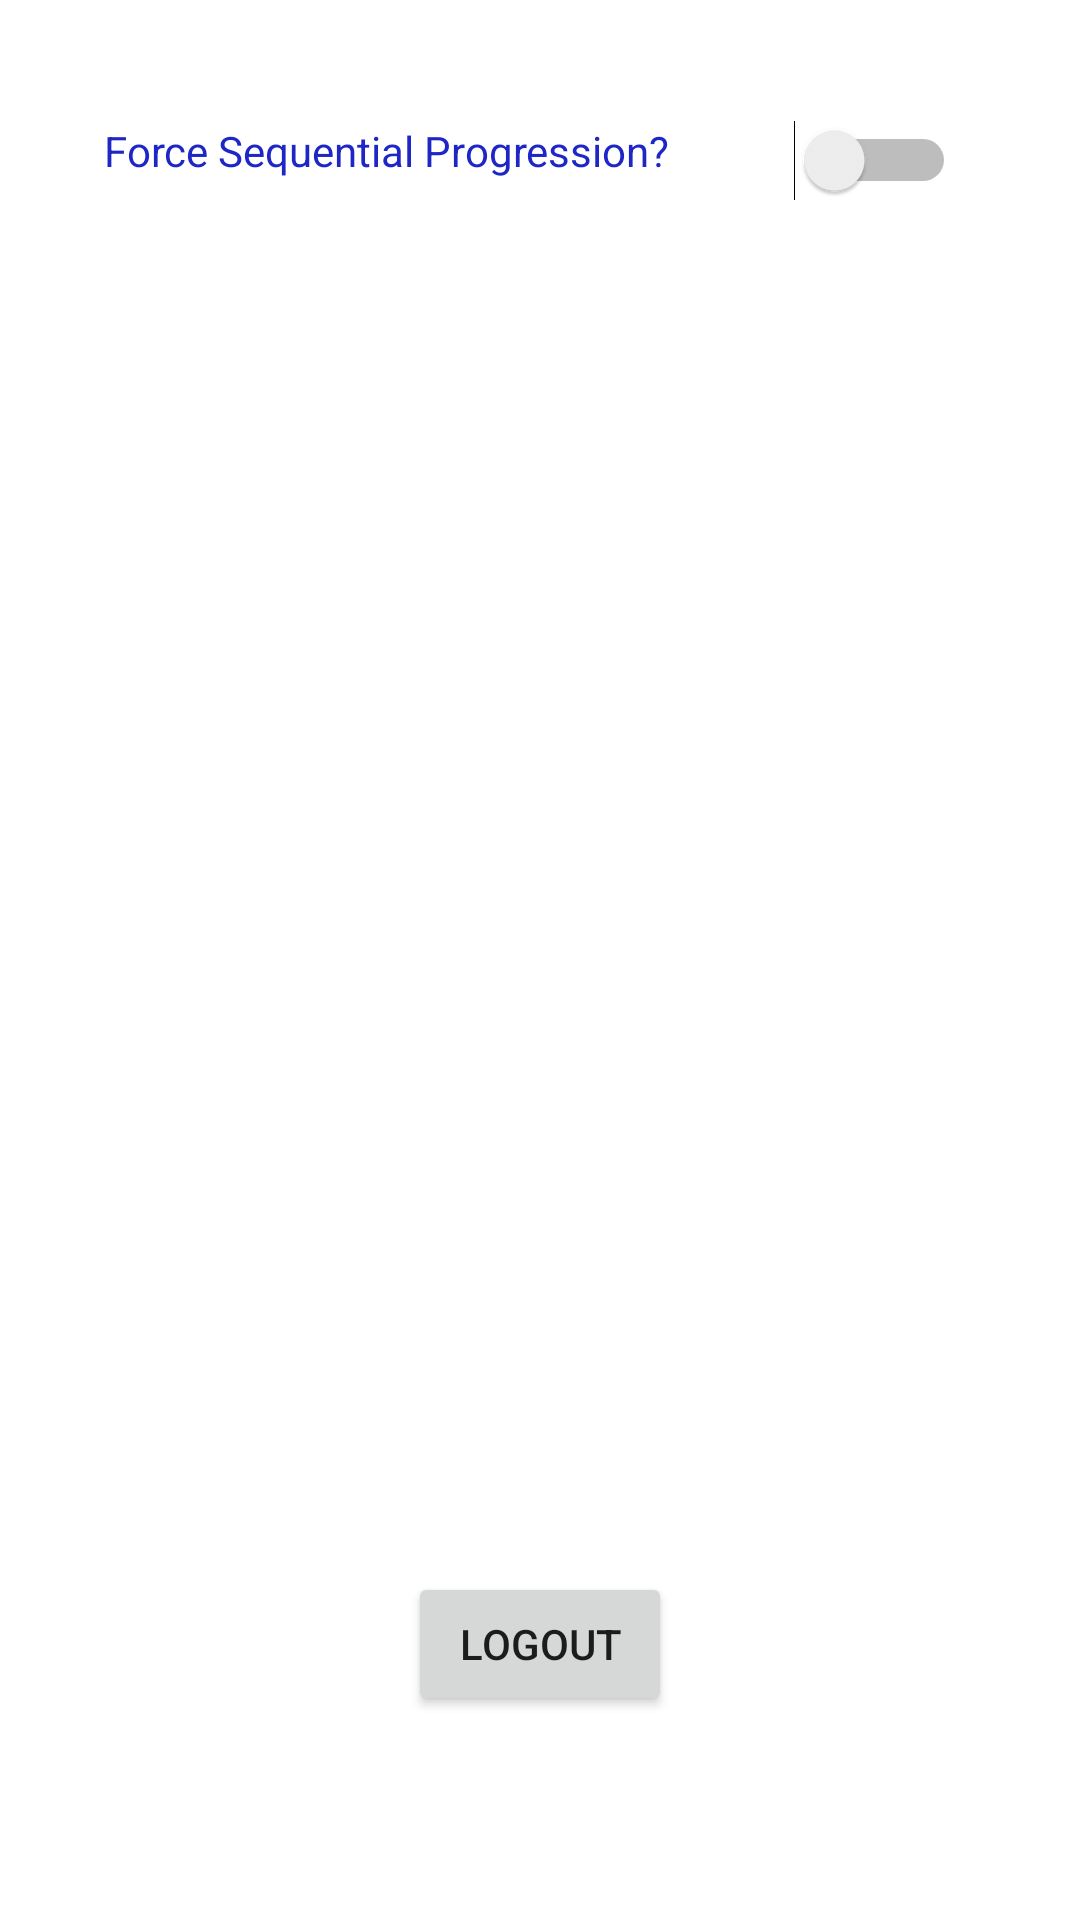

Android layout source for this screen:
<!-- AndroidManifest.xml: application theme Theme.LearningHTMLAndCSSApp -->
<!-- res/layout/seconscreen.xml -->
<?xml version="1.0" encoding="utf-8"?>
<androidx.constraintlayout.widget.ConstraintLayout xmlns:android="http://schemas.android.com/apk/res/android"
    xmlns:app="http://schemas.android.com/apk/res-auto"
    xmlns:tools="http://schemas.android.com/tools"
    android:layout_width="match_parent"
    android:layout_height="match_parent">

    <Switch
        android:id="@+id/ForceSequentialProgression"
        android:layout_width="wrap_content"
        android:layout_height="wrap_content"
        app:layout_constraintBottom_toBottomOf="parent"
        app:layout_constraintEnd_toEndOf="parent"
        app:layout_constraintHorizontal_bias="0.865"
        app:layout_constraintStart_toStartOf="parent"
        app:layout_constraintTop_toTopOf="parent"
        app:layout_constraintVertical_bias="0.065" />

    <TextView
        android:id="@+id/textView"
        android:layout_width="237dp"
        android:layout_height="26dp"

        android:text="Force Sequential Progression?"
        android:textColor="#1E26C6"
        app:layout_constraintBottom_toBottomOf="parent"
        app:layout_constraintEnd_toEndOf="parent"
        app:layout_constraintHorizontal_bias="0.281"
        app:layout_constraintStart_toStartOf="parent"
        app:layout_constraintTop_toTopOf="parent"
        app:layout_constraintVertical_bias="0.066" />

    <Button
        android:id="@+id/LogoutButton"
        android:layout_width="wrap_content"
        android:layout_height="wrap_content"
        android:text="Logout"
        app:layout_constraintBottom_toBottomOf="parent"
        app:layout_constraintEnd_toEndOf="parent"
        app:layout_constraintStart_toStartOf="parent"
        app:layout_constraintTop_toTopOf="parent"
        app:layout_constraintVertical_bias="0.885" />

    <ListView
        android:id="@+id/etListview"
        android:layout_width="385dp"
        android:layout_height="420dp"
        app:layout_constraintBottom_toBottomOf="parent"
        app:layout_constraintEnd_toEndOf="parent"
        app:layout_constraintHorizontal_bias="0.384"
        app:layout_constraintStart_toStartOf="parent"
        app:layout_constraintTop_toTopOf="parent"
        app:layout_constraintVertical_bias="0.315">


    </ListView>

</androidx.constraintlayout.widget.ConstraintLayout>
<!-- resources referenced by this layout -->
<resources>
  <style name="Theme.LearningHTMLAndCSSApp" parent="Theme.MaterialComponents.DayNight.DarkActionBar">
          
          <item name="colorPrimary">@color/purple_500</item>
          <item name="colorPrimaryVariant">@color/purple_700</item>
          <item name="colorOnPrimary">@color/white</item>
          
          <item name="colorSecondary">@color/teal_200</item>
          <item name="colorSecondaryVariant">@color/teal_700</item>
          <item name="colorOnSecondary">@color/black</item>
          
          <item name="android:statusBarColor" tools:targetApi="l">?attr/colorPrimaryVariant</item>
          
      </style>
  <!-- not gathered from this repository: default colours our renderer supplied (Android Studio template values) -->
  <color name="purple_500">#FF6200EE</color>
  <color name="purple_700">#FF3700B3</color>
  <color name="teal_200">#FF03DAC5</color>
  <color name="teal_700">#FF018786</color>
  <color name="black">#FF000000</color>
  <color name="white">#FFFFFFFF</color>
</resources>
